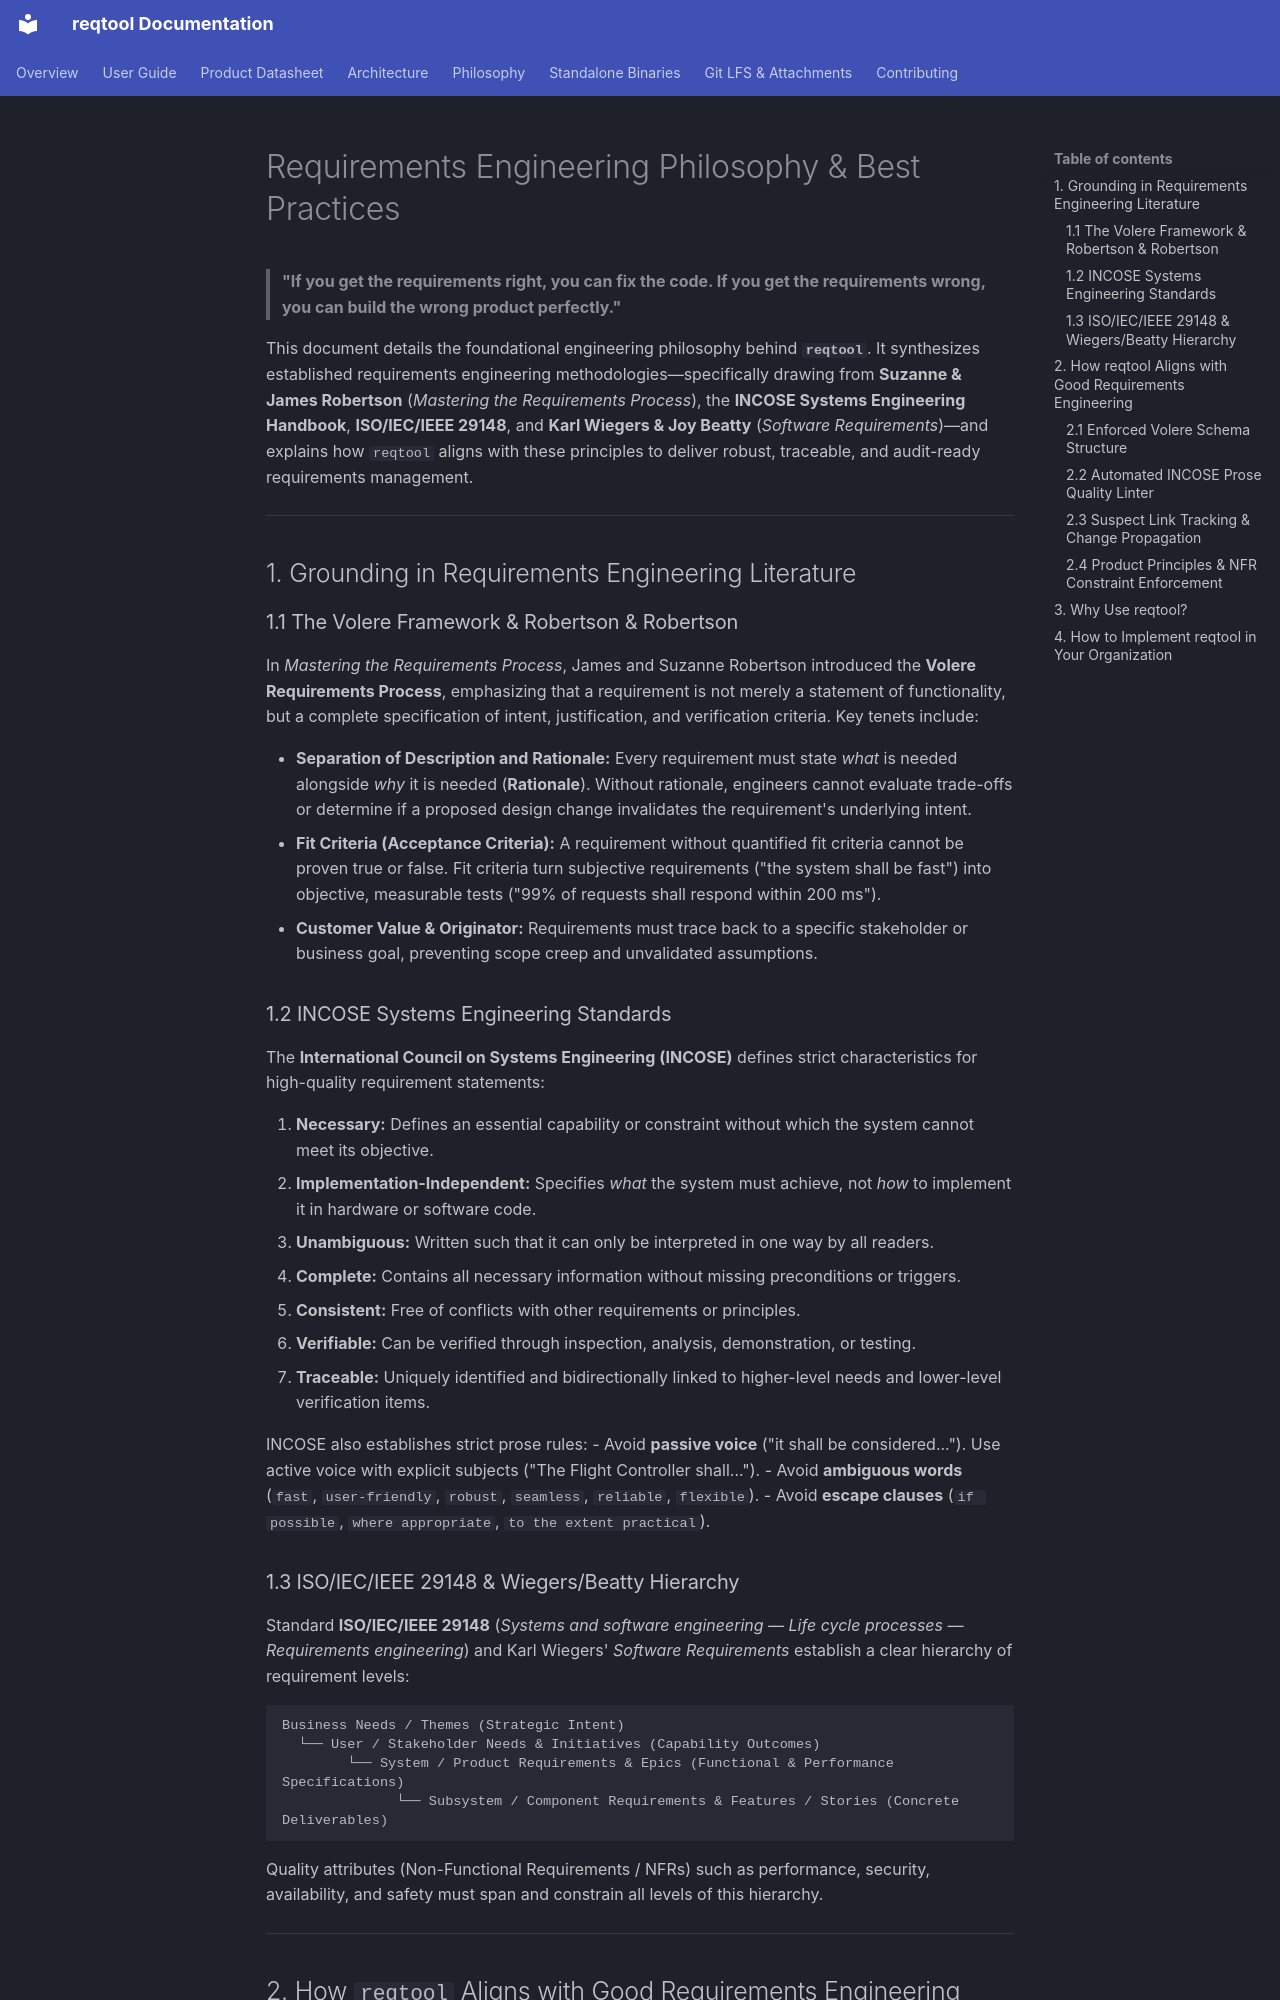

repository: markbac/reqtool · page: REQUIREMENTS_PHILOSOPHY/index.html · generator: mkdocs

# Requirements Engineering Philosophy & Best Practices

> **"If you get the requirements right, you can fix the code. If you get the requirements wrong, you can build the wrong product perfectly."**

This document details the foundational engineering philosophy behind **`reqtool`**. It synthesizes established requirements engineering methodologies—specifically drawing from **Suzanne & James Robertson** (*Mastering the Requirements Process*), the **INCOSE Systems Engineering Handbook**, **ISO/IEC/IEEE 29148**, and **Karl Wiegers & Joy Beatty** (*Software Requirements*)—and explains how `reqtool` aligns with these principles to deliver robust, traceable, and audit-ready requirements management.

---

## 1. Grounding in Requirements Engineering Literature

### 1.1 The Volere Framework & Robertson & Robertson
In *Mastering the Requirements Process*, James and Suzanne Robertson introduced the **Volere Requirements Process**, emphasizing that a requirement is not merely a statement of functionality, but a complete specification of intent, justification, and verification criteria. Key tenets include:

- **Separation of Description and Rationale:** Every requirement must state *what* is needed alongside *why* it is needed (**Rationale**). Without rationale, engineers cannot evaluate trade-offs or determine if a proposed design change invalidates the requirement's underlying intent.
- **Fit Criteria (Acceptance Criteria):** A requirement without quantified fit criteria cannot be proven true or false. Fit criteria turn subjective requirements ("the system shall be fast") into objective, measurable tests ("99% of requests shall respond within 200 ms").
- **Customer Value & Originator:** Requirements must trace back to a specific stakeholder or business goal, preventing scope creep and unvalidated assumptions.

### 1.2 INCOSE Systems Engineering Standards
The **International Council on Systems Engineering (INCOSE)** defines strict characteristics for high-quality requirement statements:

1. **Necessary:** Defines an essential capability or constraint without which the system cannot meet its objective.
2. **Implementation-Independent:** Specifies *what* the system must achieve, not *how* to implement it in hardware or software code.
3. **Unambiguous:** Written such that it can only be interpreted in one way by all readers.
4. **Complete:** Contains all necessary information without missing preconditions or triggers.
5. **Consistent:** Free of conflicts with other requirements or principles.
6. **Verifiable:** Can be verified through inspection, analysis, demonstration, or testing.
7. **Traceable:** Uniquely identified and bidirectionally linked to higher-level needs and lower-level verification items.

INCOSE also establishes strict prose rules:
- Avoid **passive voice** ("it shall be considered..."). Use active voice with explicit subjects ("The Flight Controller shall...").
- Avoid **ambiguous words** (`fast`, `user-friendly`, `robust`, `seamless`, `reliable`, `flexible`).
- Avoid **escape clauses** (`if possible`, `where appropriate`, `to the extent practical`).

### 1.3 ISO/IEC/IEEE 29148 & Wiegers/Beatty Hierarchy
Standard **ISO/IEC/IEEE 29148** (*Systems and software engineering — Life cycle processes — Requirements engineering*) and Karl Wiegers' *Software Requirements* establish a clear hierarchy of requirement levels:

```
Business Needs / Themes (Strategic Intent)
  └── User / Stakeholder Needs & Initiatives (Capability Outcomes)
        └── System / Product Requirements & Epics (Functional & Performance Specifications)
              └── Subsystem / Component Requirements & Features / Stories (Concrete Deliverables)
```

Quality attributes (Non-Functional Requirements / NFRs) such as performance, security, availability, and safety must span and constrain all levels of this hierarchy.

---
